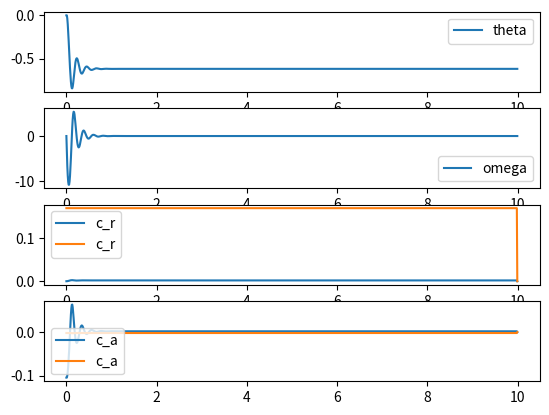

This chart was generated by the following Python code:
"""
[redacted]
Programme de simulation de la barge flottante
TODO :
Calculer mouvement charge
Calculer Submersion Decollement
"""

from math import sin, cos, atan, sqrt, tan, pi
import matplotlib.pyplot as plt
import numpy as np


# Rotation point
def rotation(p, c, angle):
    """
    :param p: Point qui tourne (y,z)
    :param c: Centre de rotation (y, z)
    :param angle: Angle de rotation (radiants)
    :return: les coordonnées du points p apres rotation de centre c d'angle angle
    """
    p = np.array(p)
    c = np.array(c)
    p -= c
    y_p = p[0]
    z_p = p[1]
    # matrice de rotation
    p[0] = cos(angle)*y_p - sin(angle)*z_p
    p[1] = sin(angle)*y_p + cos(angle)*z_p

    p += c
    return [p[0], p[1]]


# r1 to r2
def translation(point, vect):
    """
    Déplace un point
    :param point: point à déplacer
    :param vect: vecteur de déplacement
    :return: les coordonnées de point après translation de vecteur vect
    """
    point[0] += vect[0]
    point[1] += vect[1]


def r1_2_0(point):
    """
    Repère 1 vers repère 2 à l'angle initial
    :param point: point à modifier
    :return: Le point dans r2
    """
    point[0], point[1] = point[0] + v1_2[0], point[1] + v1_2[1]  # translation vers R1
    rotation(point, [0,0], angl_0)  # rotation selon l'angle initial
    return point


def g_trapeze(theta, l, hc, v):
    """
    nb: C est le centre de poussée voir notes pour plus d'infos
    :param theta: Angle de rotation
    :param l: largeur de la barge
    :param hc: hauteur de l'eau au niveau du centre de gravité (hc)
    :param v: composante y du vecteur R1->R2 (= v1_2)
    :return: le centre de poussée P
    """
    hl = hc + tan(theta)*(l/2 + (-v))
    hr = hc - tan(theta)*(l/2 - (-v))
    lc_x = l*(hl + 2*hr)/(3*(hl + hr))
    lc_y = (hl**2 + hl*hr + hr**2)/(3*(hl + hr))
    Yc = -l/2 + lc_x + v
    Zc = -hc + lc_y
    C = rotation([Yc, Zc], [0,0], theta)
    return C


# /!\ les points sont donnés dans le repère 1
# constantes en SI ---------------------------------------------------------------->
#  constantes physiques
g = 9.81  # accélération due à la gravité de la Terre
rho = 1000  # masse volumique de l'eau
D = 5  # constante d'ammortissemnt

# constantes dimensions
L = 0.60  # Largeur de la barge
L2 = 0.05  # largeur du mat
h1 = 0.10  # hauteur de la barge
h2 = 0.50  # hauteur du mat
d1 = 0.25  # distance centre de la barge/ centre du mat

#  masses
m1 = 0.700  # masse barge
m2 = 0.5  # masse mat + 1er bras
m_charge = 0.100  # Masse le la charge portée
m_bras_grap = 0.200  # Masse bras 2 et grappin
m3 = m_charge + m_bras_grap  # masse grappin + 2 eme bras + charge
# masses relatives
m_tot = m1 + m2 + m3  # masse totale de la structure
m_c = 0  # masse charge totale
m_s = m1 + m2  # masse de la stucture

# constantes calculées ---------------------------------------------------------------->

# hauteur flottaison moyenne
hc = m_tot/(L**2*rho)

# centres de gravité en Y initiaux
G1_0 = [0, -hc+h1/2]  # centre de gravité de la barge
G2_0 = [d1, -hc + h1 + h2/2]  # centre de gravité du mas
G3_0 = []  # centre de gravité du bras 2, de la charge utile et du grappin

# Vecteur de translation pour passer du repère 1 au repère 2
# Les points sont calculés pour correspondre au repère 2 apd ici ---------------------------->
v1_2 = [-d1*m2/m_s, 0] # vecteur 1 vers 2
v2_1 = [d1*m2/m_s, 0]  # vecteur 2 vers 1

# Inertie de la structure
I = (m1/12)*(h1**2 + L**2 + (hc - h1/2)**2) + m2*(h2**2 + L2**2 + d1**2 + (hc - h1 - h2/2)**2)


# valeur initiales des variables principales
angl_0 = 0  # angle initial
v_angl_0 = 0  # vitesse angulaire initilale
hl_0 = hc  # hauteur d'eau à gauche ! dépend de l'angle et de la position de G par rapport aux bords de la barge/!\ à modifier
hr_0 = hc  # hauteur d'eau à droite

# Centres relatifs
G_0 = [d1*m2/m_s, (m1*(-hc+h1/2)+m2*(h1-hc+h2/2))/(m1+m2)]  # centre de gravité /!\ Change enfontction de ce qu'on veut simuler
G_c_0 = [0.70, 0.50]  # centre de gravité de la charge (ce qui va appliquer un couple sans être calculé dans le cnetre de gravité globale)
P_0 = [0, hc/2]  # change en fonction de simulation

# constantes simulation
step = 0.01  # pas de calcul
end = 10  # temps de calcul

# Variables ---------------------------------------------------------------->

#  variables de simulations
t = np.arange(0, end, step)  # temps
angl = np.empty_like(t)  # angle d'inclinaison en fonction du temps
v_angl = np.empty_like(t)  # Vitesse angulaire
a_angl = np.empty_like(t)  # Acceleration angulaire
hl = np.empty_like(t)  # hauteur d'eau sur la gauche
hr = np.empty_like(t)  # hauteur d'eau sur la droite

# constantes de simulation
f_p = rho*g*L**2*hc  # force pousée
f_G = m_s*g  # gravité appliquée sur centre de gravité
f_charge = m_c*g  # gravité appliquée sur G3

c_r = np.empty_like(t)  # couple redressement gravité poussée

c_a = np.empty_like(t)  # Couple appliqué par la charge

c_d = np.empty_like(t)  # Couple d'amortidssenment(v_angl)

# centre de gravité
tab = []
for i in range(len(t)):
    tab.append([0, 0])  # Remplir la liste de [0,0] : coordonées nulles
G = np.zeros((len(t), 2))
P = np.zeros_like(G)
G_c = np.zeros_like(G)
# centre de poussée rempli de coordonnées nulles
# centre de gravité de la charge rempli de coordonnées nulles


# Déplacement des points initiaux vers le repère
G_0 = r1_2_0(G_0)
G_c_0 = r1_2_0(G_c_0)
P_0 = g_trapeze(angl_0, L, hc, v1_2[0])
print(P_0, hc/2)
print(G_0)


# simulation ---------------------------------------------------------------->
def simulation():
    # G_c[0] = G_c_0 inutile car G_c[0] est défini dans la premiere itération de la boucle
    angl[0] = angl_0
    v_angl[0] = v_angl_0
    a_angl[0] = 0
    dt = step
    P[0] = P_0
    for i in range(len(t)-1):
        # Points au temps i
        G[i] = rotation(G_0, [0, 0], angl[i])  # centre de gravité
        G_c[i] = rotation(G_c_0, [0, 0], angl[i])  # centre de gravité de la charge
        P[i] = g_trapeze(angl[i], L, hc, v1_2[0])  # a vérifier car la manip est complquée

        # Couple au temps i
        c_a[i] = m_c * g * G_c[i][0]  # couple destabilisteur en fonction de G_c_Y
        c_r[i] = f_p*(P[i][0]-G[i][0])

        # vitesse et accélération au temps i+1  avec la méthode d'Euler depuis F = Ia
        v_angl[i+1] = v_angl[i] + (-D*v_angl[i] + c_r[i] + c_a[i])*dt/I
        angl[i+1] = angl[i]+v_angl[i]*dt

# Representation graphique
def graphiques():
    plt.figure(1)
    plt.subplot(4, 1, 1)
    plt.plot(t, angl*180/pi, label="theta")
    plt.legend()
    plt.subplot(4, 1, 2)
    plt.plot(t, v_angl*180/pi, label="omega")
    plt.legend()
    plt.subplot(4, 1, 3)
    plt.plot(t, G, label="c_r")
    plt.legend()
    plt.subplot(4, 1, 4)
    plt.plot(t, P, label="c_a")
    plt.legend()
    plt.show()

simulation()
graphiques()








